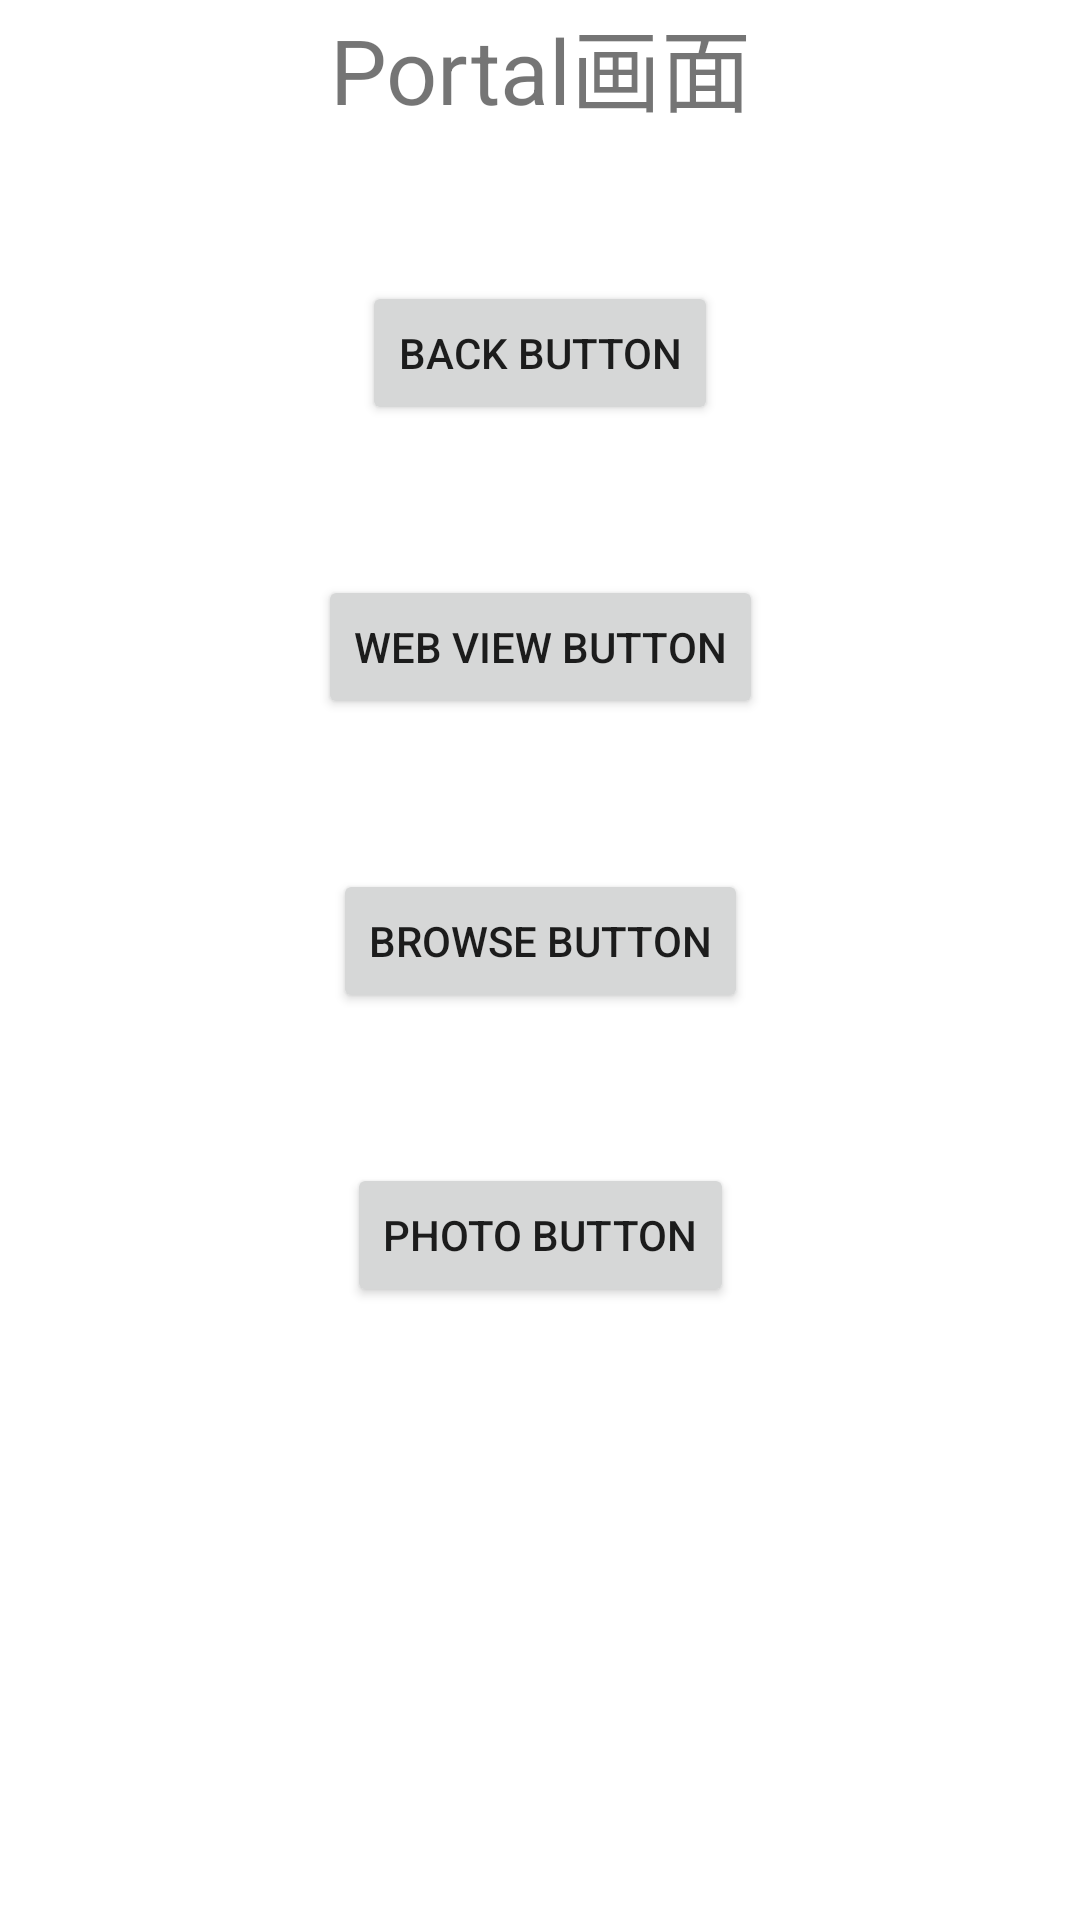

The Android layout XML behind this screen, and the referenced resources:
<!-- AndroidManifest.xml: application theme Theme.BasicStudyApp -->
<!-- res/layout/fragment_second.xml -->
<?xml version="1.0" encoding="utf-8"?>
<androidx.constraintlayout.widget.ConstraintLayout xmlns:android="http://schemas.android.com/apk/res/android"
    xmlns:app="http://schemas.android.com/apk/res-auto"
    xmlns:tools="http://schemas.android.com/tools"
    android:layout_width="match_parent"
    android:layout_height="match_parent"
    tools:context=".ui.SecondFragment">

    <TextView
        android:id="@+id/screen_title"
        android:layout_width="wrap_content"
        android:layout_height="wrap_content"
        android:text="@string/second_fragment_text"
        android:textSize="30sp"
        app:layout_constraintEnd_toEndOf="parent"
        app:layout_constraintStart_toStartOf="parent"
        app:layout_constraintTop_toTopOf="parent" />

    <Button
        android:id="@+id/back_button"
        android:layout_width="wrap_content"
        android:layout_height="wrap_content"
        android:layout_marginTop="50dp"
        android:text="@string/back_button_text"
        app:layout_constraintEnd_toEndOf="parent"
        app:layout_constraintStart_toStartOf="parent"
        app:layout_constraintTop_toBottomOf="@+id/screen_title" />

    <Button
        android:id="@+id/web_view_button"
        android:layout_width="wrap_content"
        android:layout_height="wrap_content"
        android:layout_marginTop="50dp"
        android:text="@string/web_view_button"
        app:layout_constraintEnd_toEndOf="parent"
        app:layout_constraintStart_toStartOf="parent"
        app:layout_constraintTop_toBottomOf="@+id/back_button" />

    <Button
        android:id="@+id/browse_button"
        android:layout_width="wrap_content"
        android:layout_height="wrap_content"
        android:layout_marginTop="50dp"
        android:text="@string/browse_button"
        app:layout_constraintEnd_toEndOf="parent"
        app:layout_constraintStart_toStartOf="parent"
        app:layout_constraintTop_toBottomOf="@+id/web_view_button" />

    <Button
        android:id="@+id/photo_button"
        android:layout_width="wrap_content"
        android:layout_height="wrap_content"
        android:layout_marginTop="50dp"
        android:text="@string/photo_button"
        app:layout_constraintEnd_toEndOf="parent"
        app:layout_constraintStart_toStartOf="parent"
        app:layout_constraintTop_toBottomOf="@+id/browse_button" />

</androidx.constraintlayout.widget.ConstraintLayout>
<!-- resources referenced by this layout -->
<resources>
  <string name="back_button_text">Back Button</string>
  <string name="browse_button">browse Button</string>
  <string name="photo_button">photo Button</string>
  <string name="second_fragment_text">Portal画面</string>
  <string name="web_view_button">web view Button</string>
  <style name="Theme.BasicStudyApp" parent="Theme.MaterialComponents.DayNight.DarkActionBar">
          
          <item name="colorPrimary">@color/purple_500</item>
          <item name="colorPrimaryVariant">@color/purple_700</item>
          <item name="colorOnPrimary">@color/white</item>
          
          <item name="colorSecondary">@color/teal_200</item>
          <item name="colorSecondaryVariant">@color/teal_700</item>
          <item name="colorOnSecondary">@color/black</item>
          
          <item name="android:statusBarColor">?attr/colorPrimaryVariant</item>
          
      </style>
  <!-- not gathered from this repository: default colours our renderer supplied (Android Studio template values) -->
  <color name="purple_500">#FF6200EE</color>
  <color name="purple_700">#FF3700B3</color>
  <color name="teal_200">#FF03DAC5</color>
  <color name="teal_700">#FF018786</color>
  <color name="black">#FF000000</color>
  <color name="white">#FFFFFFFF</color>
</resources>
